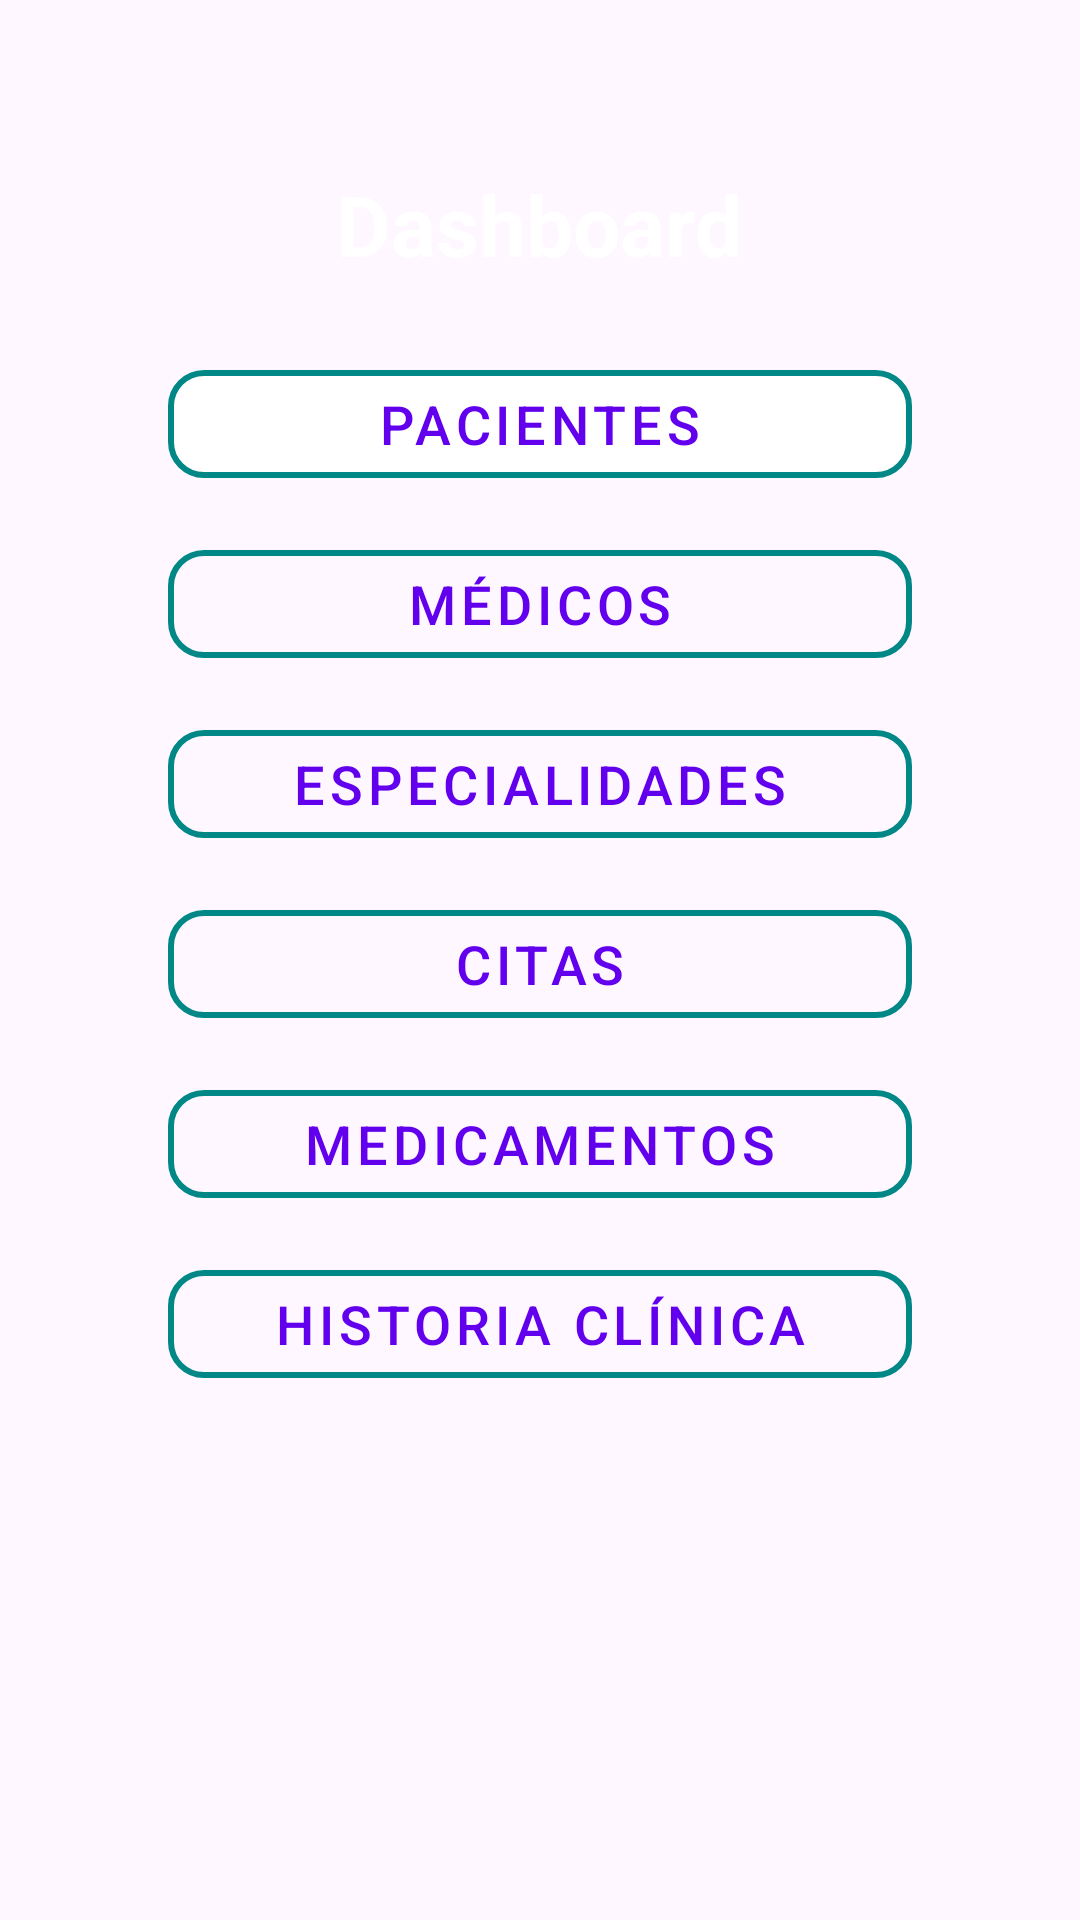

Write the Android layout XML for this screen, with the resource values it uses.
<!-- AndroidManifest.xml: activity theme Theme.Salud_y_Vida -->
<!-- res/layout/activity_dashboard.xml -->
<?xml version="1.0" encoding="utf-8"?>
<FrameLayout xmlns:android="http://schemas.android.com/apk/res/android"
    xmlns:app="http://schemas.android.com/apk/res-auto"
    android:layout_width="match_parent"
    android:layout_height="match_parent"
    android:padding="28dp">

    
    <ImageView
        android:layout_width="match_parent"
        android:layout_height="match_parent"
        android:src="@drawable/fondo_list"
        android:scaleType="centerCrop" />

    <ScrollView
        android:layout_width="match_parent"
        android:layout_height="match_parent"
        android:padding="28dp">

    <LinearLayout
        android:orientation="vertical"
        android:layout_width="match_parent"
        android:layout_height="wrap_content"
        android:gravity="center">

        <TextView
            android:text="Dashboard"
            android:textSize="28sp"
            android:textStyle="bold"
            android:textColor="@color/white"
            android:layout_marginBottom="24dp"
            android:layout_width="wrap_content"
            android:layout_height="wrap_content" />

        
        <com.google.android.material.button.MaterialButton
            android:id="@+id/btnPacientes"
            style="@style/Widget.MaterialComponents.Button.OutlinedButton"
            android:layout_width="match_parent"
            android:layout_height="wrap_content"
            android:backgroundTint="@color/white"
            android:text="Pacientes"
            android:textSize="18sp"
            app:cornerRadius="12dp"
            app:strokeColor="@color/secondary_dark"
            app:strokeWidth="2dp"
            android:layout_marginBottom="12dp" />

        
        <com.google.android.material.button.MaterialButton
            android:id="@+id/btnMedicos"
            style="@style/Widget.MaterialComponents.Button.OutlinedButton"
            android:layout_width="match_parent"
            android:layout_height="wrap_content"
            android:text="Médicos"
            android:textSize="18sp"
            app:cornerRadius="12dp"
            app:strokeColor="@color/secondary_dark"
            app:strokeWidth="2dp"
            android:layout_marginBottom="12dp" />

        <com.google.android.material.button.MaterialButton
            android:id="@+id/btnEspecialidades"
            style="@style/Widget.MaterialComponents.Button.OutlinedButton"
            android:layout_width="match_parent"
            android:layout_height="wrap_content"
            android:text="Especialidades"
            android:textSize="18sp"
            app:cornerRadius="12dp"
            app:strokeColor="@color/secondary_dark"
            app:strokeWidth="2dp"
            android:layout_marginBottom="12dp" />

        <com.google.android.material.button.MaterialButton
            android:id="@+id/btnCitas"
            style="@style/Widget.MaterialComponents.Button.OutlinedButton"
            android:layout_width="match_parent"
            android:layout_height="wrap_content"
            android:text="Citas"
            android:textSize="18sp"
            app:cornerRadius="12dp"
            app:strokeColor="@color/secondary_dark"
            app:strokeWidth="2dp"
            android:layout_marginBottom="12dp" />

        <com.google.android.material.button.MaterialButton
            android:id="@+id/btnMedicamentos"
            style="@style/Widget.MaterialComponents.Button.OutlinedButton"
            android:layout_width="match_parent"
            android:layout_height="wrap_content"
            android:text="Medicamentos"
            android:textSize="18sp"
            app:cornerRadius="12dp"
            app:strokeColor="@color/secondary_dark"
            app:strokeWidth="2dp"
            android:layout_marginBottom="12dp" />

        <com.google.android.material.button.MaterialButton
            android:id="@+id/btnHistoria"
            style="@style/Widget.MaterialComponents.Button.OutlinedButton"
            android:layout_width="match_parent"
            android:layout_height="wrap_content"
            android:text="Historia Clínica"
            android:textSize="18sp"
            app:cornerRadius="12dp"
            app:strokeColor="@color/secondary_dark"
            app:strokeWidth="2dp" />
    </LinearLayout>
    </ScrollView>
</FrameLayout>
<!-- resources referenced by this layout -->
<resources>
  <color name="secondary_dark">#FF018786</color>
  <color name="white">#FFFFFFFF</color>
  <style name="Theme.Salud_y_Vida" parent="Base.Theme.Salud_y_Vida" />
  <style name="Base.Theme.Salud_y_Vida" parent="Theme.Material3.DayNight.NoActionBar">
  
          
          <item name="colorPrimary">@color/primary</item>
          <item name="colorOnPrimary">@color/white</item>
          <item name="colorPrimaryContainer">@color/primary_light</item>
          <item name="colorOnPrimaryContainer">@color/black</item>
  
          <item name="colorSecondary">@color/secondary</item>
          <item name="colorOnSecondary">@color/white</item>
          <item name="colorSecondaryContainer">@color/secondary_light</item>
          <item name="colorOnSecondaryContainer">@color/black</item>
  
          <item name="colorTertiary">@color/tertiary</item>
          <item name="colorOnTertiary">@color/white</item>
          <item name="colorTertiaryContainer">@color/tertiary_light</item>
          <item name="colorOnTertiaryContainer">@color/black</item>
  
  
          
          <item name="background">@color/background</item>
          <item name="colorSurface">@color/surface</item>
          <item name="colorOnBackground">@color/text_primary</item>
          <item name="colorOnSurface">@color/text_secondary</item>
  
  
          
          <item name="colorControlHighlight">@color/primary_light</item>
          <item name="colorControlActivated">@color/primary</item>
      </style>
  <color name="primary">#FF6200EE</color>
  <color name="primary_light">#FFBB86FC</color>
  <color name="black">#FF000000</color>
  <color name="secondary">#FF03DAC5</color>
  <color name="secondary_light">#FF66FFF9</color>
  <color name="tertiary">#FFB00020</color>
  <color name="tertiary_light">#FFFF5C8D</color>
  <color name="background">#FFF5F5F5</color>
  <color name="surface">#FFFFFFFF</color>
  <color name="text_primary">#FF212121</color>
  <color name="text_secondary">#FF757575</color>
</resources>
